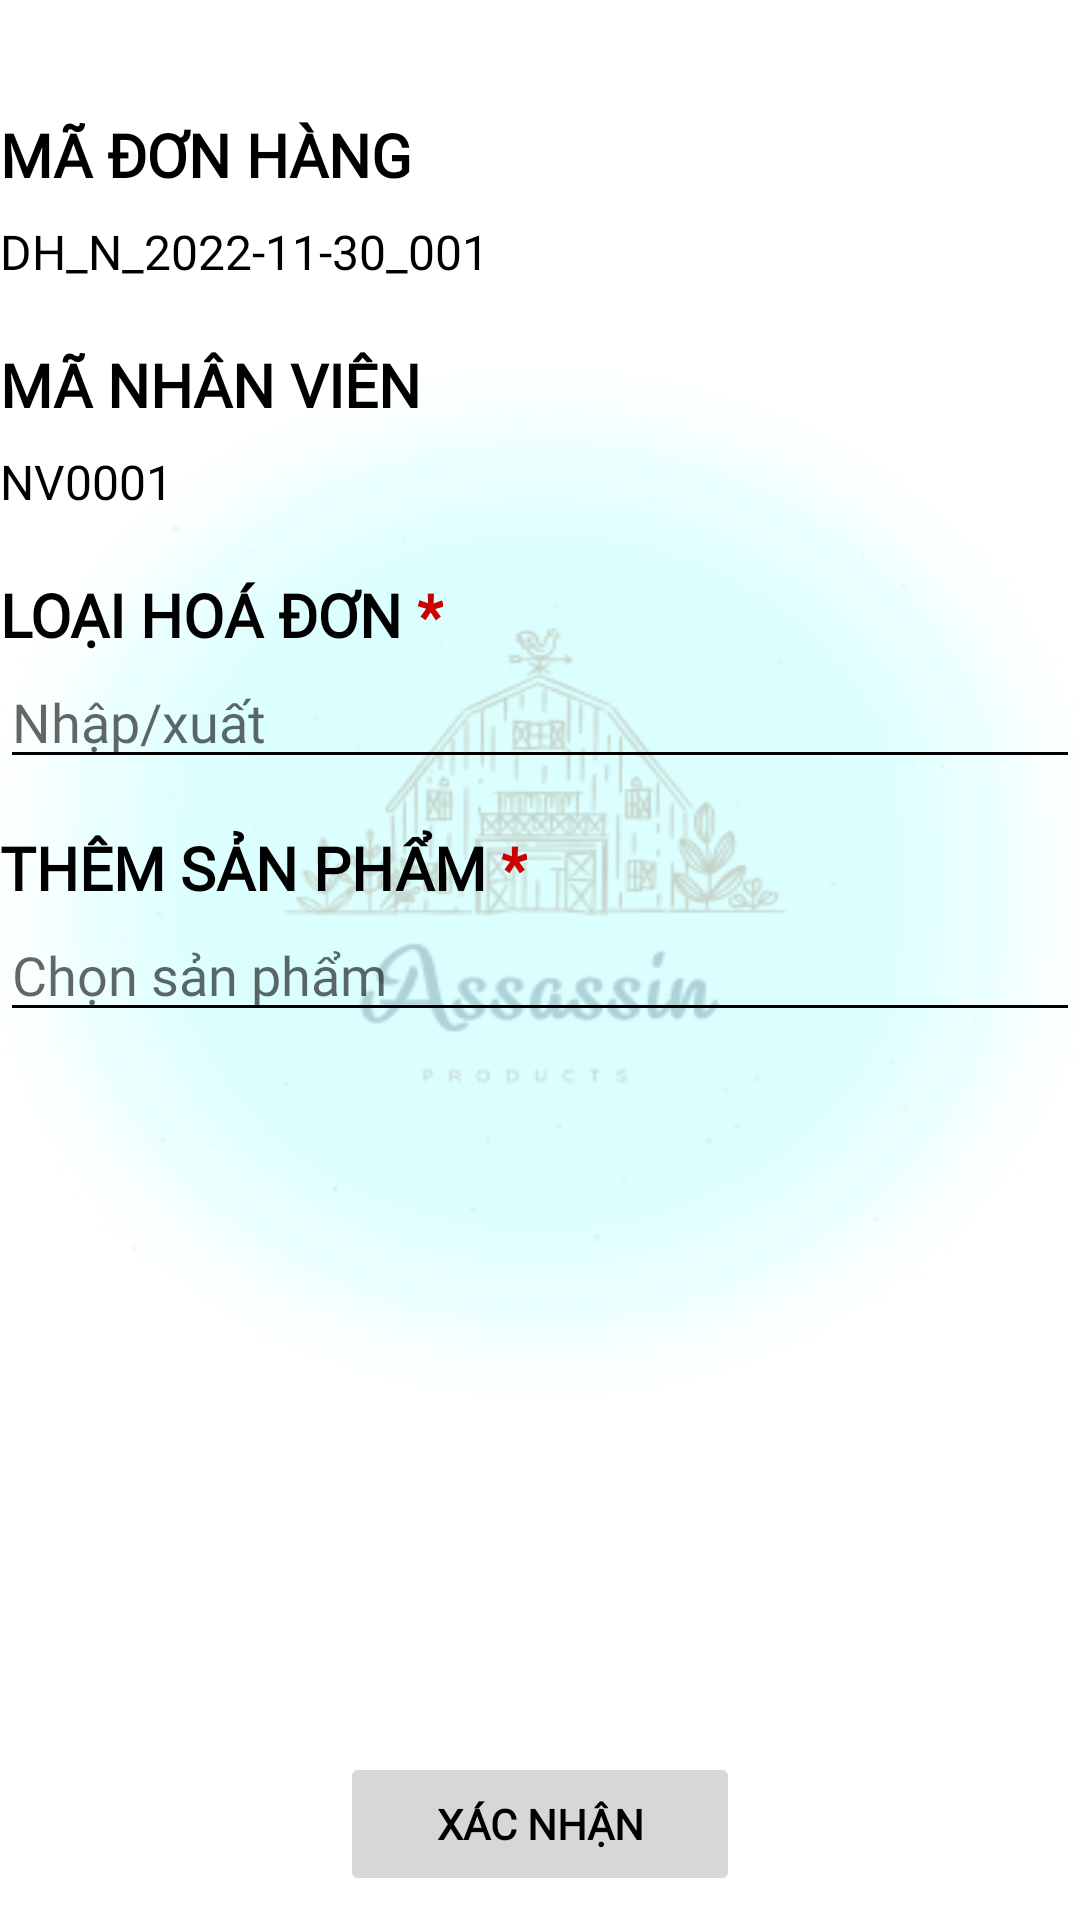

Write the Android layout XML for this screen, with the resource values it uses.
<!-- AndroidManifest.xml: application theme Theme.Warehouse -->
<!-- res/layout/frag_order_add.xml -->
<?xml version="1.0" encoding="utf-8"?>
<layout xmlns:android="http://schemas.android.com/apk/res/android"
    xmlns:app="http://schemas.android.com/apk/res-auto"
    xmlns:tools="http://schemas.android.com/tools"
    tools:context=".Fragment.FragStaff.FragNVThem">

    <LinearLayout
        android:layout_width="match_parent"
        android:layout_height="match_parent"
        android:layout_marginHorizontal="32dp"
        android:background="@drawable/bg_list"
        android:orientation="vertical">


        <LinearLayout
            android:layout_width="match_parent"
            android:layout_height="wrap_content"
            android:layout_marginTop="30dp"
            android:orientation="vertical"
            android:paddingVertical="8dp">

            <TextView
                android:layout_width="wrap_content"
                android:layout_height="wrap_content"
                android:fontFamily="@font/quicksand"
                android:text="MÃ ĐƠN HÀNG"
                android:textColor="@color/black"
                android:textSize="20dp"
                android:textStyle="bold" />

            <EditText
                android:id="@+id/tvOrderID"
                android:layout_width="match_parent"
                android:layout_height="wrap_content"
                android:background="@drawable/bg_transpe"
                android:enabled="false"
                android:fontFamily="@font/quicksand"
                android:paddingVertical="8dp"
                android:text="DH_N_2022-11-30_001"
                android:textSize="16dp" />
        </LinearLayout>

        <LinearLayout
            android:layout_width="match_parent"
            android:layout_height="wrap_content"
            android:orientation="vertical"
            android:paddingVertical="4dp">

            <TextView
                android:layout_width="wrap_content"
                android:layout_height="wrap_content"
                android:fontFamily="@font/quicksand"
                android:text="MÃ NHÂN VIÊN"
                android:textColor="@color/black"
                android:textSize="20dp"
                android:textStyle="bold" />

            <EditText
                android:id="@+id/tvStaffID"
                android:layout_width="match_parent"
                android:layout_height="wrap_content"
                android:background="@drawable/bg_transpe"
                android:enabled="false"
                android:fontFamily="@font/quicksand"
                android:paddingVertical="8dp"
                android:text="NV0001"
                android:textSize="16dp" />
        </LinearLayout>

        <LinearLayout
            android:layout_width="match_parent"
            android:layout_height="wrap_content"
            android:orientation="vertical"
            android:paddingVertical="8dp">

            <LinearLayout
                android:layout_width="match_parent"
                android:layout_height="wrap_content">

                <TextView
                    android:layout_width="wrap_content"
                    android:layout_height="wrap_content"
                    android:fontFamily="@font/quicksand"
                    android:text="LOẠI HOÁ ĐƠN "
                    android:textColor="@color/black"
                    android:textSize="20dp"
                    android:textStyle="bold" />

                <TextView
                    android:layout_width="wrap_content"
                    android:layout_height="wrap_content"
                    android:fontFamily="@font/quicksand"
                    android:text="*"
                    android:textColor="@android:color/holo_red_dark"
                    android:textSize="20dp"
                    android:textStyle="bold" />
            </LinearLayout>


            <AutoCompleteTextView
                android:id="@+id/actvType"
                android:layout_width="match_parent"
                android:layout_height="wrap_content"
                android:fontFamily="@font/quicksand"
                android:hint="Nhập/xuất"
                android:inputType="text" />
        </LinearLayout>

        <LinearLayout
            android:layout_width="match_parent"
            android:layout_height="wrap_content"
            android:orientation="vertical"
            android:paddingVertical="8dp">

            <LinearLayout
                android:layout_width="match_parent"
                android:layout_height="wrap_content">

                <TextView
                    android:layout_width="wrap_content"
                    android:layout_height="wrap_content"
                    android:fontFamily="@font/quicksand"
                    android:text="THÊM SẢN PHẨM "
                    android:textColor="@color/black"
                    android:textSize="20dp"
                    android:textStyle="bold" />

                <TextView
                    android:layout_width="wrap_content"
                    android:layout_height="wrap_content"
                    android:fontFamily="@font/quicksand"
                    android:text="*"
                    android:textColor="@android:color/holo_red_dark"
                    android:textSize="20dp"
                    android:textStyle="bold" />
            </LinearLayout>


            <AutoCompleteTextView
                android:id="@+id/actvProd"
                android:layout_width="match_parent"
                android:layout_height="wrap_content"
                android:fontFamily="@font/quicksand"
                android:hint="Chọn sản phẩm"
                android:inputType="text" />
        </LinearLayout>

        <ListView
            android:id="@+id/lv"
            android:layout_width="match_parent"
            android:layout_height="0dp"
            android:layout_weight="1" />

        <LinearLayout
            android:layout_width="match_parent"
            android:layout_height="wrap_content"
            android:gravity="center_horizontal"
            android:orientation="vertical"
            android:paddingVertical="8dp">

            <Button
                android:id="@+id/btnCofirm"
                style="@style/Widget.Button"
                android:layout_width="wrap_content"
                android:layout_height="wrap_content"
                android:paddingHorizontal="32dp"
                android:paddingVertical="8dp"
                android:text="XÁC NHẬN" />
        </LinearLayout>

    </LinearLayout>
</layout>
<!-- resources referenced by this layout -->
<resources>
  <color name="black">#000000</color>
  <!-- drawable bg_list: png bitmap (drawable-v24, 45682 bytes) -->
  <style name="Widget.Button" parent="">
          <item name="shapeAppearanceOverlay">@style/ShapeAppearanceOverlayInner</item>
          <item name="android:includeFontPadding">true</item>
          <item name="android:textAllCaps">false</item>
          <item name="android:textColor">@color/black</item>
          <item name="android:textStyle">bold</item>
          <item name="android:fontFamily">@font/quicksand</item>
          <item name="contentPadding">100dp</item>
          <item name="android:outlineProvider">none</item>
      </style>
  <style name="Theme.Warehouse" parent="Theme.MaterialComponents.DayNight.NoActionBar">
          
          <item name="colorPrimary">@color/primaryColor</item>
          <item name="colorPrimaryVariant">@color/primaryDarkColor</item>
          <item name="colorOnPrimary">@color/white</item>
          
          <item name="colorSecondary">@color/secondaryColor</item>
          <item name="colorSecondaryVariant">@color/secondaryDarkColor</item>
          <item name="colorOnSecondary">@color/black</item>
          
          <item name="android:statusBarColor">?attr/colorPrimary</item>
          
          <item name="android:textColorPrimary">@color/black</item>
          <item name="android:textColorSecondary">@color/black</item>
      </style>
  <style name="ShapeAppearanceOverlayInner" parent="">
          <item name="cornerFamily">rounded</item>
          <item name="cornerSize">8dp</item>
      </style>
  <color name="primaryColor">#00acc1</color>
  <color name="primaryDarkColor">#007c91</color>
  <color name="white">#FFFFFF</color>
  <color name="secondaryColor">#80deea</color>
  <color name="secondaryDarkColor">#4bacb8</color>
</resources>
